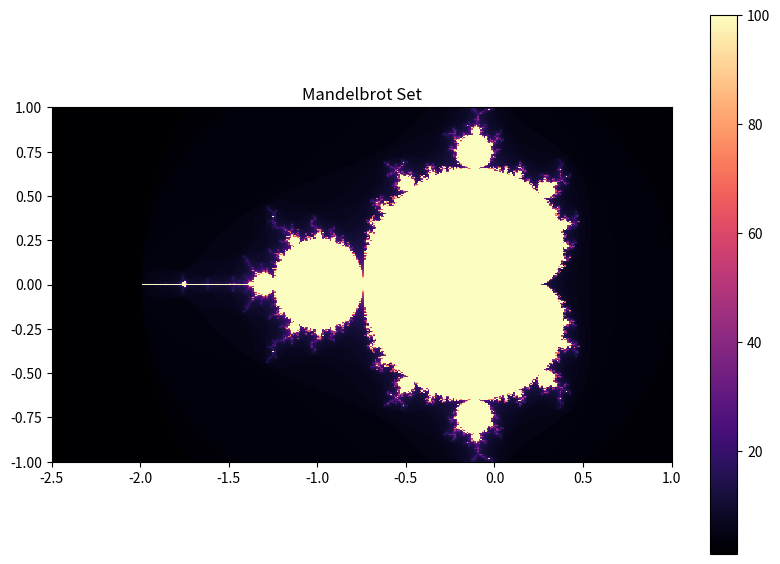

Here is the Python script that generated this plot:
import matplotlib.pyplot as plt   
import matplotlib.cm as cm        

# Задача
# Згенерувати множину Мандельброта 
# 
# Будемо вважати, що наш площина x-y  лежить між точками (тобто обмежена ними) (−2.5, −1.0) та (1.0, 1.0)
# Розглянемо приклад з деталізацією 400 точок по x та y { (x₁, y₁), (x₂, y₂) ... (x₄₀₀, y₄₀₀) } 
# Щоб заповнити усю площину нам потрібні всі можливі пари цих точок, і для цього скористаємося Декартовим добутком
# (Cartesian product) який нам дасть 1600 різних пар
# 
# Розглянемо на прикладі - [(0,0), (1,1), (2,2)] Декартовий добуток буде 3x3=9 різних пар
# це дасть нам такі точки { (0,0), (0,1), (0,2), (1,0), (1,1), (1,2), (2,0), (2,1), (2,2) }
# Якщо ми нанесемо точки на координатну сітку то побачимо що ми намалювали площину квадрата зі сторонами 3x3
# А якщо використати функцію imshow то це створить нам картинку квадрата зі сторонами 3x3 та деталізацією у 9 пікселів
# 
# 
# Тепер створимо такий самий набір пікселів [[0,0,0,0...], [0,0,0,0...], ...] для нашої площини розміром 400x400
# 
# 
# Цей алгоритм, що тут реалізовано зазвичай називають алгоритмом часу втечі (escape-time algorithm). 
# Якщо максимальна кількість ітерацій досягається до того,  як модуль точки перевищить 2, така точка належить 
# до множини Мандельброта і зафарбовується в білий колір. Точки, модуль яких перевищує 2 за меншу кількість ітерацій, 
# вважаються такими, що  «втекли»; вони не належать до множини Мандельброта і зафарбовуються в чорний колір. 
# Можна експериментувати, зменшуючи та збільшуючи кількість точок  вздовж кожної осі. Зменшення кількості точок 
# призведе до зернистого зображення, тоді як збільшення — до більш детального зображення.
# 
# 
# Коли в завданні кажуть про регіон, обмежений точками (-2.5, -1.0) та (1.0, 1.0), це насправді дає тобі всі чотири кути
# Це просто скорочений запис, де вказують точки діагоналі прямокутника. Якщо ми намалюємо діагональ з цими точками і знатимемо
# Що фігура у нас прямокутник то ми зможемо намалювати весь прямокутник 
# 
#        y
#        ^
#        |
#   (top)1.0 +--------------------------------------+ (1.0, 1.0)
#        |   |                                      |   Права верхня
#        |   |                                      |   точка
#        |   |                                      |
#        |   |                                      |
#        |   |                                      |
#        |   |                                      |
# (bottom)-1.0+-------------------------------------+ (1.0, -1.0)
#        |   (-2.5, -1.0)                             
#        |   Ліва нижня                             
#        |       точка                              
#        |                                          
# -------+------------------------------------------+----------> x
#        | -2.5                                     1.0
#           (left)                                  (right)
# 
# 
# 
# Тож площина обмежена точками (-2.5, -1.0) та (1.0, 1.0) це буде прямокутник по осі x від -2.5 до 1,
# а по осі y від -1 до 1
# 


# За якою логікою відбувається вибір кольору для точки
# Вибір кольору напряму пов'язаний із  iteration
# У циклі while є дві умови виходу:
#   abs(z) < 2 — точка "втекла" (стала занадто великою).
#   iteration < max_iteration — ми досягли ліміту спроб, але точка все ще "тримається" (не перевищила 2).
# 
# Значення, яке записується у масив pixels[row_idx][col_idx], — це кількість ітерацій, які знадобилися, щоб зрозуміти долю точки.

# Як працює колірна мапа (cmap)?
# Функція plt.imshow разом із cmap=cm.magma працює як перекладач: вона бере число (кількість ітерацій) і зіставляє його з кольором на шкалі.
# Маленька кількість ітерацій (наприклад, 2 або 10): 
#   Точка дуже швидко "вилетіла" за межі радіуса 2. 
#   Це зони далеко від основної фігури. Вони отримають темні кольори (у палітрі Magma).
# 
# Середня кількість ітерацій (наприклад, 200): 
# Точка довго коливалася, перш ніж стати великою. 
# Це створює ті самі красиві "ореоли" та візерунки навколо множини.
# 
# Максимальна кількість ітерацій (max_iteration): 
# Програма "здалася", вважаючи, що точка належить до множини Мандельброта (чорна середина фігури).
# 
# Тож змінюючи значення iteration ми змінюємо колір фігури на виході. Менші значення охоплюються більше точок і тому фігура більш
# різнокольорова і має відгалуження та ореоли. Але чим це значення більше тим точніше ми визначаємо чи належить точка до множини бо 
# після великої кількості ітерацій точка все ще належить множині і значення iteration велике тож на кольоровій шкалі воно буде у кінці спектру 
# тобто або біле, або жовте, без відтінків
# 
# тобто якщо у нас точки мають такі значення кольорів [1,5,5,3,2,4,5,8,9] і нехай кольорова гамма буде чорно-біла, то
# 1 буде білим кольором, а 9 чорним, а все що між ними певним відтінком між білим і чорним
# 

def create_pixel_list(resolution:int, x_min:float, x_max:float, y_min: float, y_max:float):
  pixels = []
  step_x = abs(x_max-x_min)/resolution
  step_y = abs(y_max-y_min)/resolution

  for i in range(resolution):
    row = []
    for j in range(resolution):
      x = x_min + j * step_x # x лишається сталим для одного рядка, а збільшується лише коли переходимо на наступний рядок
      y = y_min + i * step_y # y лишається сталим для однієї колонки, а збільшується лише коли переходимо на наступну колонку

      row.append((x,y))
    pixels.append(row)
  
  return pixels


# Параметри вікна
x_min, x_max = -2.5, 1.0
y_min, y_max = -1.0, 1.0
resolution = 400
max_iteration = 100 # якщо поставити значення 100 то картинка буде мати ореоли і матиме менш чіткі краї

pixels = create_pixel_list(resolution,x_min,x_max,y_min,y_max)


for row_idx, row in enumerate(pixels):
  for col_idx, col in enumerate(row):
    z = 0 + 0j
    (x,y) = pixels[row_idx][col_idx]
    c = complex(x, y) # це ми так записали x + yj, де j - це уявна одиниця

    iteration = 0

    while abs(z) < 2 and iteration < max_iteration:
      z = z*z + c
      iteration+=1
    
    pixels[row_idx][col_idx] = iteration


plt.figure(figsize=(10, 7))
# Використовуємо cmap=cm.magma для гарного вигляду, або cm.binary_r для чорно-білого як в інструкції
# extent - цей параметр каже:(left, right, bottom, top)
plt.imshow(pixels, origin='lower', extent=(x_min, x_max, y_min, y_max), cmap=cm.magma, interpolation='nearest')     
plt.colorbar()
plt.title("Mandelbrot Set")
plt.show()
